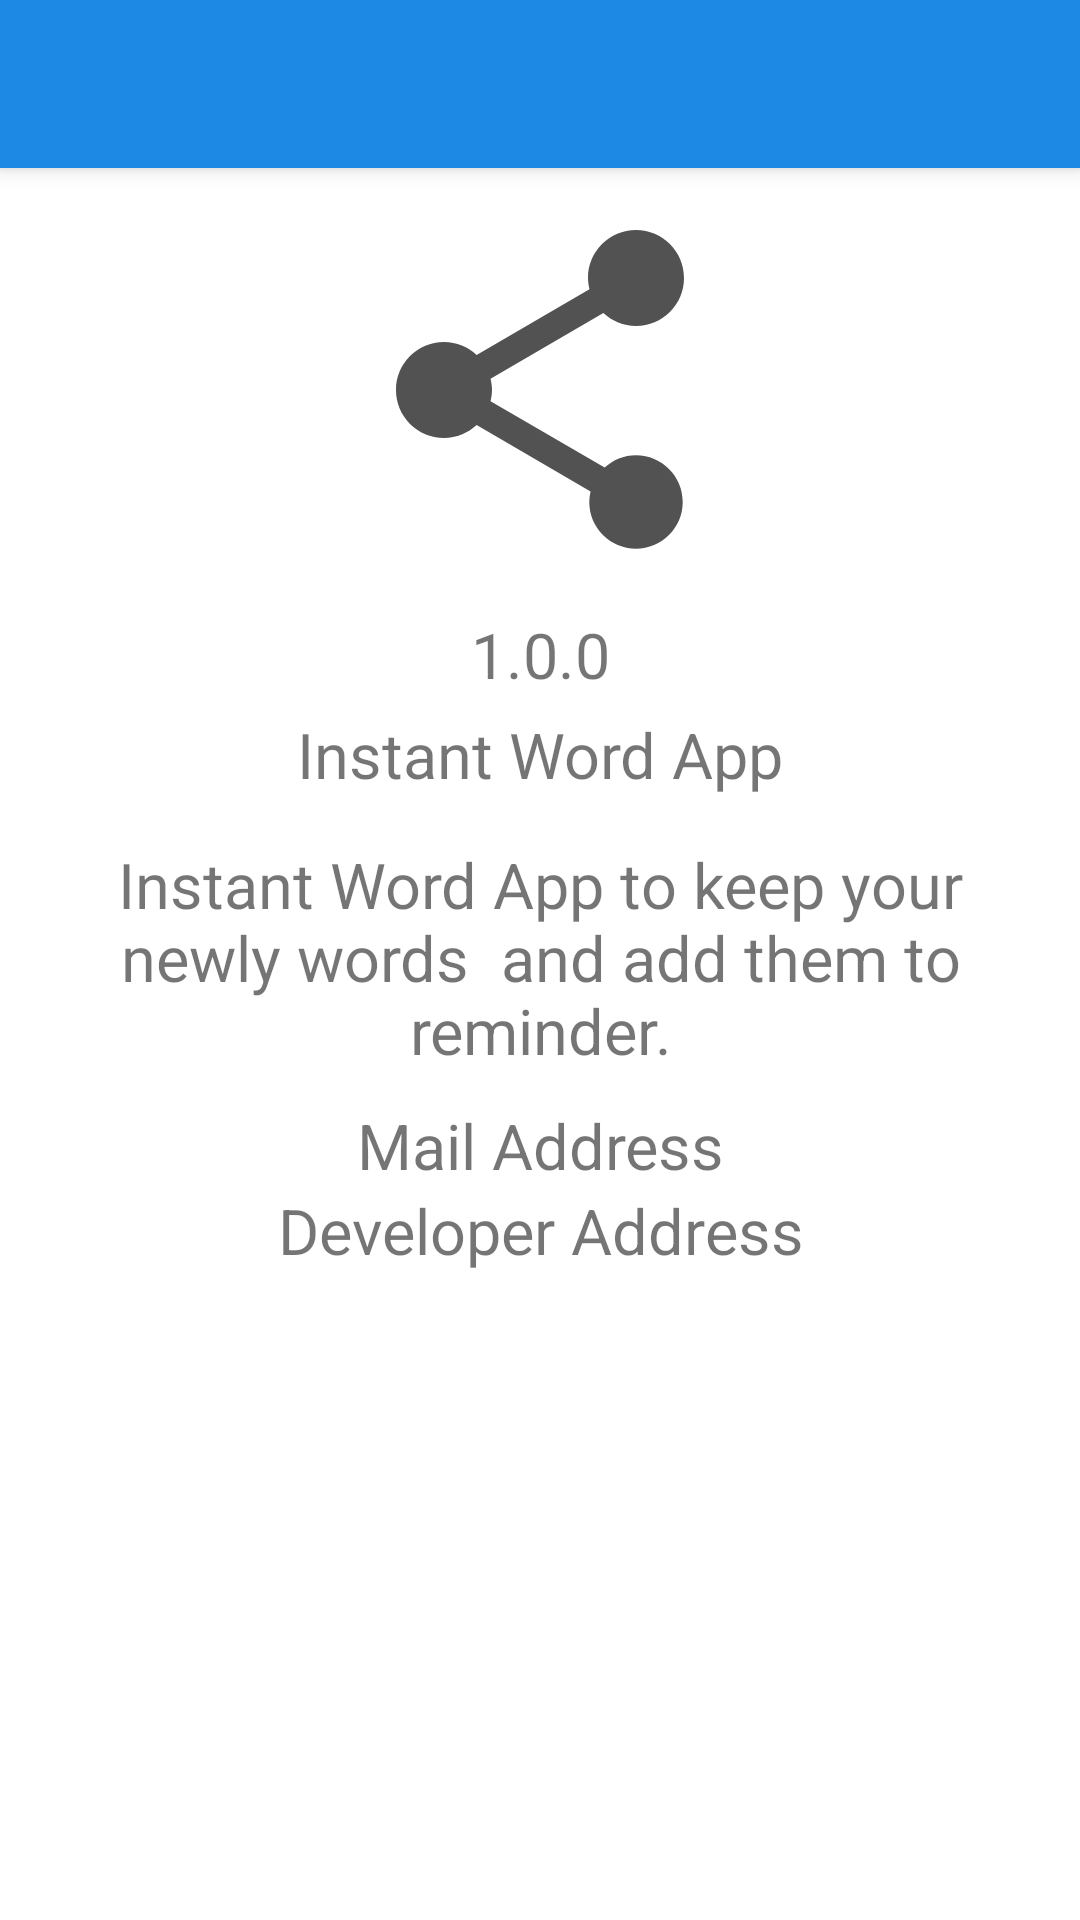

This screen was rendered from an Android layout file. Write that file and the resources it references.
<!-- AndroidManifest.xml: application theme Theme.InstantWords -->
<!-- res/layout/fragment_about.xml -->
<?xml version="1.0" encoding="utf-8"?>
<FrameLayout xmlns:android="http://schemas.android.com/apk/res/android"
    xmlns:app="http://schemas.android.com/apk/res-auto"
    xmlns:tools="http://schemas.android.com/tools"
    android:layout_width="match_parent"
    android:layout_height="match_parent"
    tools:context=".ui.AboutFragment">

    <androidx.coordinatorlayout.widget.CoordinatorLayout
        android:layout_width="match_parent"
        android:layout_height="match_parent">

        <com.google.android.material.appbar.AppBarLayout
            android:id="@+id/appBarAbout"
            android:layout_width="match_parent"
            android:layout_height="wrap_content">

            <androidx.appcompat.widget.Toolbar
                android:id="@+id/toolbarAbout"
                android:layout_width="match_parent"
                android:layout_height="?attr/actionBarSize" />
        </com.google.android.material.appbar.AppBarLayout>

        <RelativeLayout
            android:layout_width="match_parent"
            android:layout_height="match_parent"
            app:layout_behavior="com.google.android.material.appbar.AppBarLayout$ScrollingViewBehavior">

            <LinearLayout
                android:layout_width="match_parent"
                android:layout_height="wrap_content"
                android:gravity="center"
                android:orientation="vertical">

                <ImageView
                    android:layout_width="128dp"
                    android:layout_height="128dp"
                    android:layout_marginVertical="10dp"
                    android:src="@drawable/ic_share" />

                <TextView
                    android:id="@+id/version"
                    android:layout_width="match_parent"
                    android:layout_height="wrap_content"
                    android:text="1.0.0"
                    android:textAlignment="center"
                    android:textSize="21sp"/>

                <TextView
                    android:id="@+id/appName"
                    android:layout_width="match_parent"
                    android:layout_height="wrap_content"
                    android:padding="5dp"
                    android:text="Instant Word App"
                    android:textAlignment="center"
                    android:textSize="21sp" />

                <TextView
                    android:id="@+id/explanation"
                    android:layout_width="match_parent"
                    android:layout_height="wrap_content"
                    android:padding="10dp"
                    android:text="Instant Word App to keep your newly words  and add them to reminder."
                    android:textAlignment="center"
                    android:textSize="21sp" />

                <TextView
                    android:layout_width="match_parent"
                    android:layout_height="wrap_content"
                    android:text="Mail Address"
                    android:textAlignment="center"
                    android:textSize="21sp" />

                <TextView
                    android:layout_width="match_parent"
                    android:layout_height="wrap_content"
                    android:text="Developer Address"
                    android:textAlignment="center"
                    android:textSize="21sp" />
            </LinearLayout>


        </RelativeLayout>


    </androidx.coordinatorlayout.widget.CoordinatorLayout>

</FrameLayout>
<!-- resources referenced by this layout -->
<resources>
  <!-- drawable ic_share (drawable) -->
  <vector android:alpha="0.72" android:height="32dp"
      android:tint="#0D0D0D" android:viewportHeight="24"
      android:viewportWidth="24" android:width="32dp" xmlns:android="http://schemas.android.com/apk/res/android">
      <path android:fillColor="@android:color/white" android:pathData="M18,16.08c-0.76,0 -1.44,0.3 -1.96,0.77L8.91,12.7c0.05,-0.23 0.09,-0.46 0.09,-0.7s-0.04,-0.47 -0.09,-0.7l7.05,-4.11c0.54,0.5 1.25,0.81 2.04,0.81 1.66,0 3,-1.34 3,-3s-1.34,-3 -3,-3 -3,1.34 -3,3c0,0.24 0.04,0.47 0.09,0.7L8.04,9.81C7.5,9.31 6.79,9 6,9c-1.66,0 -3,1.34 -3,3s1.34,3 3,3c0.79,0 1.5,-0.31 2.04,-0.81l7.12,4.16c-0.05,0.21 -0.08,0.43 -0.08,0.65 0,1.61 1.31,2.92 2.92,2.92 1.61,0 2.92,-1.31 2.92,-2.92s-1.31,-2.92 -2.92,-2.92z"/>
  </vector>
  <style name="Theme.InstantWords" parent="Theme.MaterialComponents.Light.NoActionBar">
          
          <item name="colorPrimary">#1E88E5</item>
          <item name="colorPrimaryVariant">@color/purple_700</item>
          <item name="colorOnPrimary">@color/white</item>
          
          <item name="colorSecondary">@color/teal_200</item>
          <item name="colorSecondaryVariant">@color/teal_700</item>
          <item name="colorOnSecondary">@color/black</item>
          
          <item name="android:statusBarColor" tools:targetApi="l">?attr/colorPrimaryVariant</item>
          
          <item name="windowActionModeOverlay">true</item>
  
      </style>
  <color name="purple_700">#FF3700B3</color>
  <color name="white">#FFFFFFFF</color>
  <color name="teal_200">#FF03DAC5</color>
  <color name="teal_700">#FF018786</color>
  <color name="black">#FF000000</color>
</resources>
